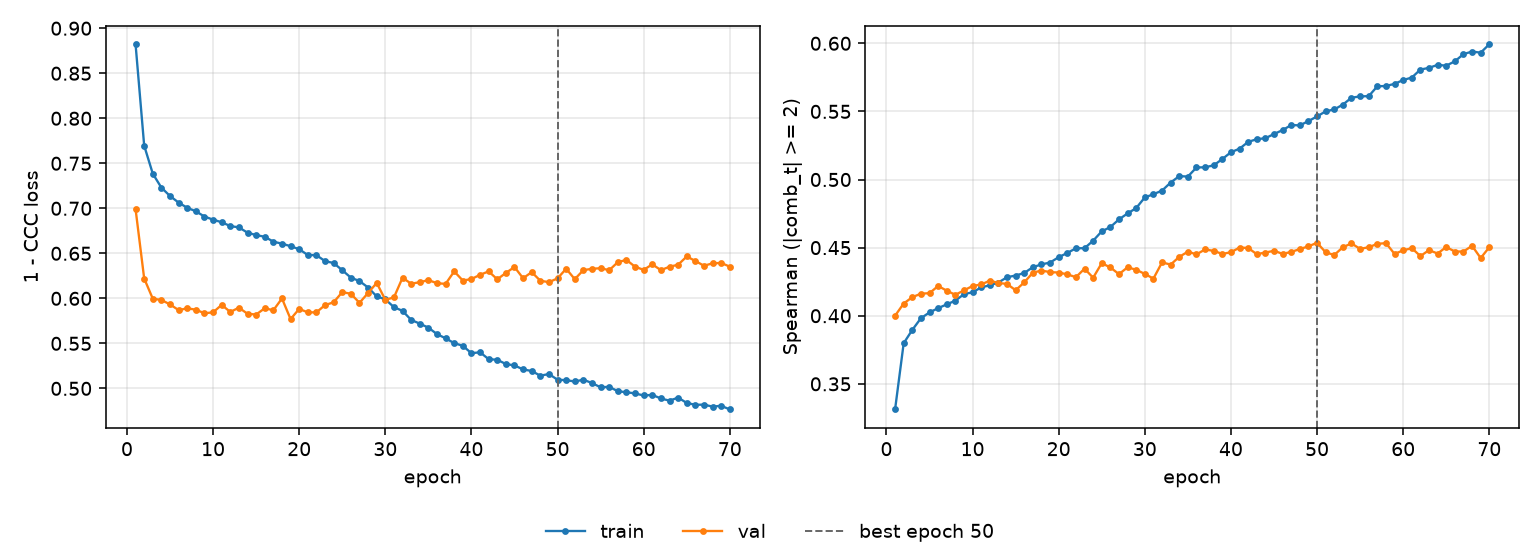

Data behind this chart, as committed beside it:
epoch, tr_loss, vl_loss, tr_sp, vl_sp, is_best
1, 0.8822, 0.6991, 0.3312, 0.4, False
2, 0.7696, 0.622, 0.3798, 0.409, False
3, 0.7384, 0.5996, 0.3896, 0.4136, False
4, 0.7229, 0.5982, 0.3982, 0.4162, False
5, 0.7137, 0.5932, 0.4024, 0.4166, False
6, 0.7063, 0.5869, 0.4056, 0.4219, False
7, 0.7006, 0.5889, 0.4083, 0.4184, False
8, 0.6967, 0.5874, 0.4111, 0.4154, False
9, 0.6908, 0.5834, 0.4158, 0.4186, False
10, 0.6874, 0.5845, 0.4172, 0.4218, False
11, 0.6845, 0.5927, 0.4208, 0.423, False
12, 0.6803, 0.5849, 0.4224, 0.4257, False
13, 0.6788, 0.5896, 0.4244, 0.4241, False
14, 0.6729, 0.5829, 0.4283, 0.4233, False
15, 0.6703, 0.582, 0.4295, 0.4187, False
16, 0.6684, 0.589, 0.4314, 0.4245, False
17, 0.6629, 0.5868, 0.4356, 0.4316, False
18, 0.6607, 0.5998, 0.4377, 0.4332, False
19, 0.6579, 0.577, 0.4391, 0.432, False
20, 0.6546, 0.5883, 0.443, 0.4317, False
21, 0.6481, 0.5844, 0.4461, 0.4304, False
22, 0.648, 0.5845, 0.4495, 0.4283, False
23, 0.6413, 0.5925, 0.4496, 0.4345, False
24, 0.6392, 0.5956, 0.4551, 0.4279, False
25, 0.6312, 0.6069, 0.4619, 0.4386, False
26, 0.623, 0.6051, 0.4651, 0.4354, False
27, 0.6192, 0.595, 0.4707, 0.4305, False
28, 0.612, 0.606, 0.4751, 0.4356, False
29, 0.6022, 0.6171, 0.479, 0.4338, False
30, 0.5989, 0.5984, 0.4869, 0.4307, False
31, 0.5902, 0.601, 0.4892, 0.4273, False
32, 0.5861, 0.6229, 0.4919, 0.4391, False
33, 0.576, 0.6163, 0.4978, 0.4376, False
34, 0.5719, 0.6179, 0.5025, 0.4432, False
35, 0.5674, 0.6202, 0.5022, 0.447, False
36, 0.5603, 0.6168, 0.5088, 0.445, False
37, 0.5556, 0.616, 0.509, 0.4487, False
38, 0.5503, 0.6299, 0.5104, 0.4476, False
39, 0.5473, 0.6197, 0.515, 0.4454, False
40, 0.539, 0.6214, 0.52, 0.4466, False
41, 0.5401, 0.6261, 0.5226, 0.45, False
42, 0.5324, 0.6299, 0.5276, 0.4497, False
43, 0.5318, 0.6211, 0.5296, 0.4452, False
44, 0.527, 0.6282, 0.5303, 0.4464, False
45, 0.5255, 0.6348, 0.5334, 0.4477, False
46, 0.521, 0.6223, 0.5363, 0.4455, False
47, 0.5193, 0.6291, 0.54, 0.4468, False
48, 0.5141, 0.6196, 0.5398, 0.449, False
49, 0.5159, 0.618, 0.5429, 0.4509, False
50, 0.5096, 0.6222, 0.5463, 0.4536, True
51, 0.5091, 0.6329, 0.5501, 0.4466, False
52, 0.5077, 0.6213, 0.5514, 0.4446, False
53, 0.5096, 0.6314, 0.555, 0.4503, False
54, 0.5059, 0.6328, 0.56, 0.4531, False
55, 0.5012, 0.6335, 0.561, 0.4491, False
56, 0.5018, 0.6312, 0.5612, 0.4503, False
57, 0.4968, 0.6402, 0.5684, 0.4527, False
58, 0.4958, 0.6427, 0.5687, 0.4533, False
59, 0.4944, 0.6351, 0.5702, 0.4454, False
60, 0.4921, 0.6317, 0.573, 0.448, False
... 10 more rows
